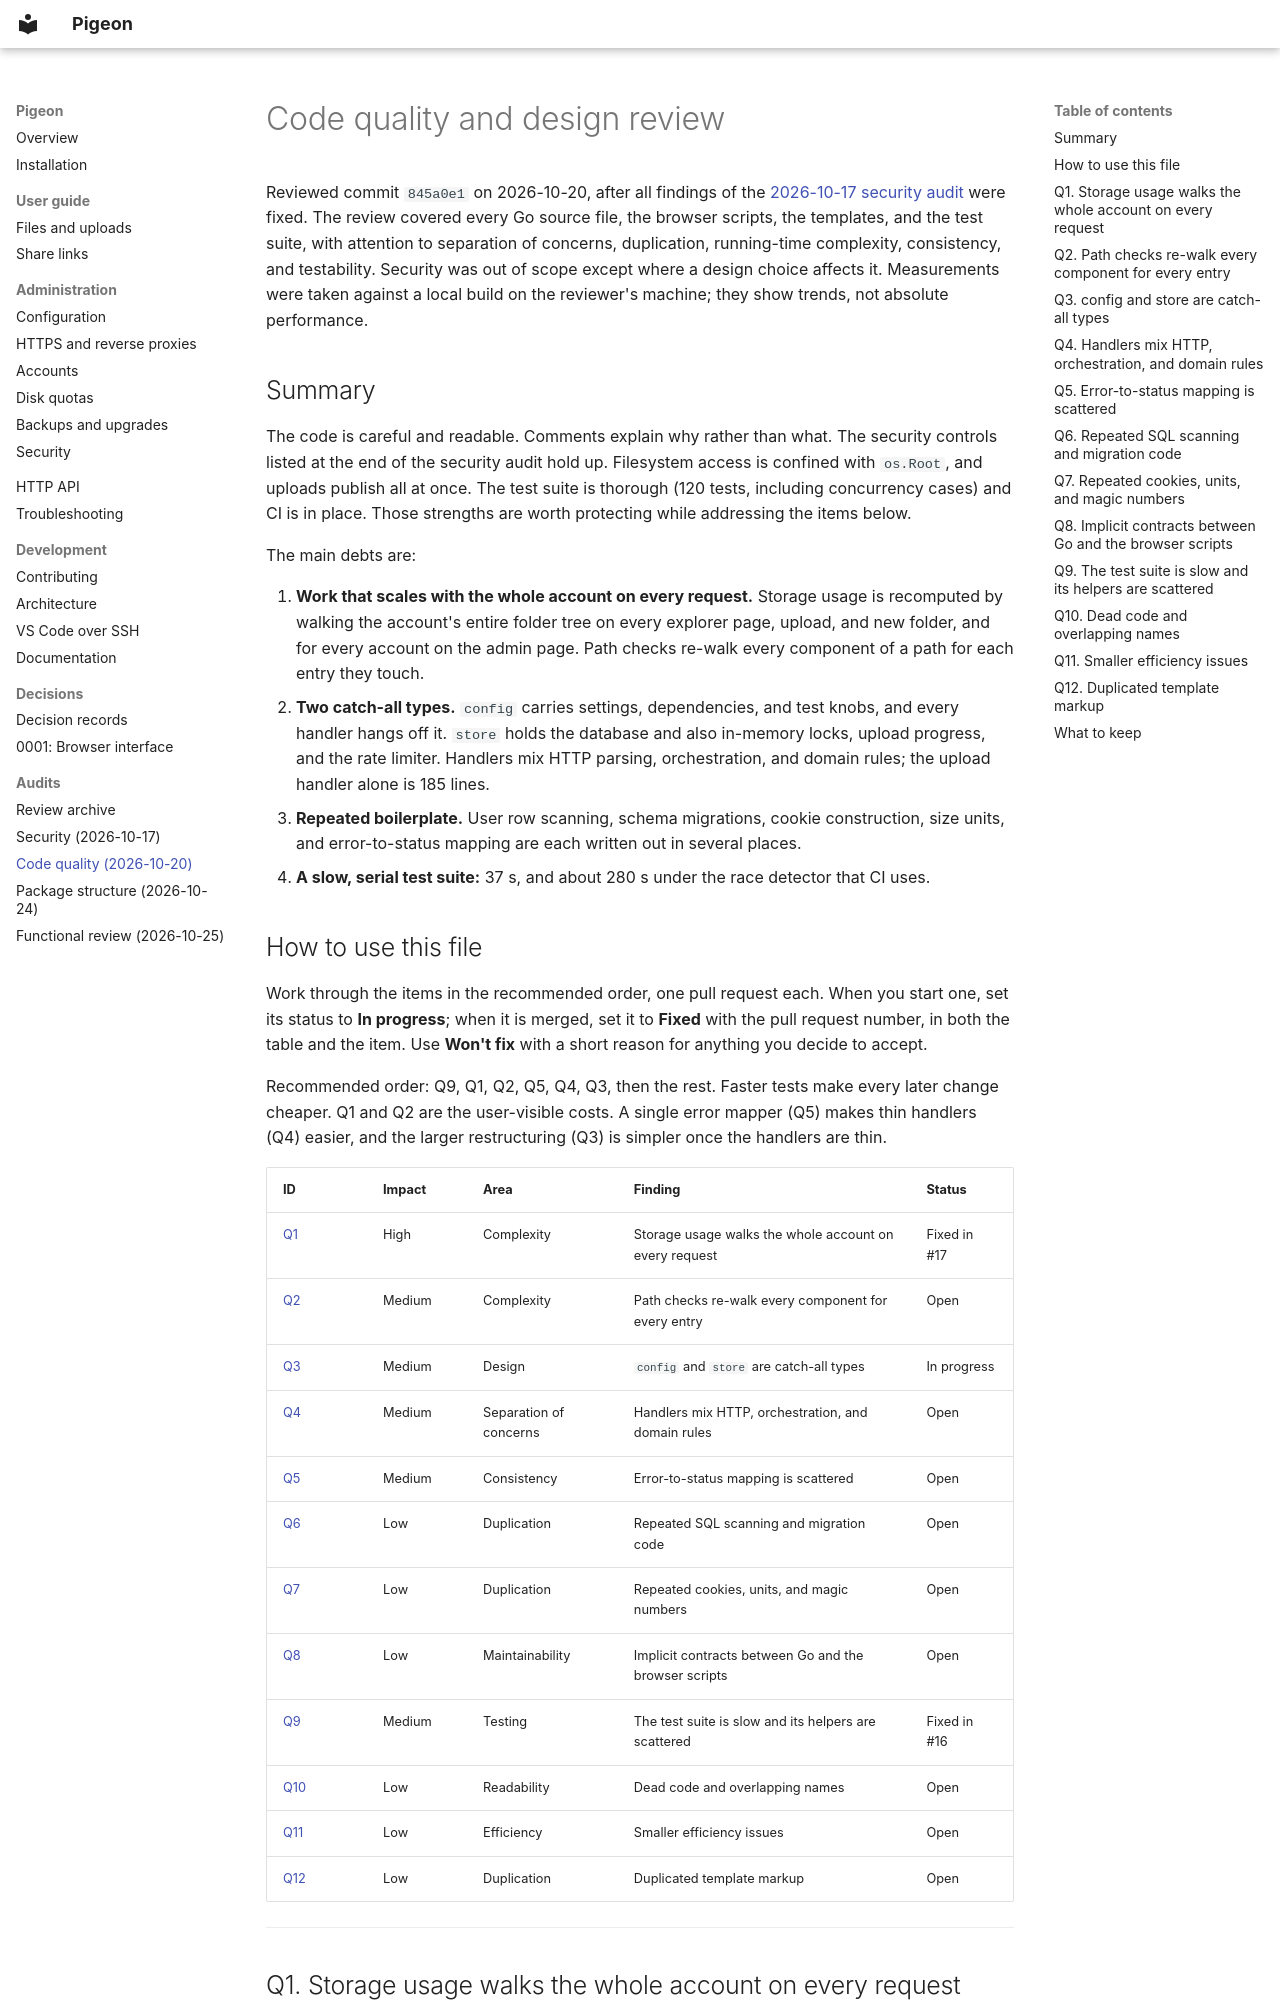

repository: royvandam/pigeon · page: audit/2026-10-20-quality/index.html · generator: mkdocs

# Code quality and design review

Reviewed commit `845a0e1` on 2026-10-20, after all findings of the
[2026-10-17 security audit](2026-10-17-security.md) were fixed. The review covered every Go source file, the
browser scripts, the templates, and the test suite, with attention to
separation of concerns, duplication, running-time complexity, consistency, and
testability. Security was out of scope except where a design choice affects it.
Measurements were taken against a local build on the reviewer's machine; they
show trends, not absolute performance.

## Summary

The code is careful and readable. Comments explain why rather than what. The
security controls listed at the end of the security audit hold up. Filesystem access
is confined with `os.Root`, and uploads publish all at once. The test suite is
thorough (120 tests, including concurrency cases) and CI is in place. Those
strengths are worth protecting while addressing the items below.

The main debts are:

1. **Work that scales with the whole account on every request.** Storage
   usage is recomputed by walking the account's entire folder tree on every
   explorer page, upload, and new folder, and for every account on the admin
   page. Path checks re-walk every component of a path for each entry they
   touch.
2. **Two catch-all types.** `config` carries settings, dependencies, and test
   knobs, and every handler hangs off it. `store` holds the database and also
   in-memory locks, upload progress, and the rate limiter. Handlers mix HTTP
   parsing, orchestration, and domain rules; the upload handler alone is 185
   lines.
3. **Repeated boilerplate.** User row scanning, schema migrations, cookie
   construction, size units, and error-to-status mapping are each written out
   in several places.
4. **A slow, serial test suite:** 37 s, and about 280 s under the race detector
   that CI uses.

## How to use this file

Work through the items in the recommended order, one pull request each. When
you start one, set its status to **In progress**; when it is merged, set it to
**Fixed** with the pull request number, in both the table and the item. Use
**Won't fix** with a short reason for anything you decide to accept.

Recommended order: Q9, Q1, Q2, Q5, Q4, Q3, then the rest. Faster tests make
every later change cheaper. Q1 and Q2 are the user-visible costs. A single
error mapper (Q5) makes thin handlers (Q4) easier, and the larger restructuring
(Q3) is simpler once the handlers are thin.

| ID | Impact | Area | Finding | Status |
| --- | --- | --- | --- | --- |
| [Q1](#q1-storage-usage-walks-the-whole-account-on-every-request) | High | Complexity | Storage usage walks the whole account on every request | Fixed in #17 |
| [Q2](#q2-path-checks-re-walk-every-component-for-every-entry) | Medium | Complexity | Path checks re-walk every component for every entry | Open |
| [Q3](#q3-config-and-store-are-catch-all-types) | Medium | Design | `config` and `store` are catch-all types | In progress |
| [Q4](#q4-handlers-mix-http-orchestration-and-domain-rules) | Medium | Separation of concerns | Handlers mix HTTP, orchestration, and domain rules | Open |
| [Q5](#q5-error-to-status-mapping-is-scattered) | Medium | Consistency | Error-to-status mapping is scattered | Open |
| [Q6](#q6-repeated-sql-scanning-and-migration-code) | Low | Duplication | Repeated SQL scanning and migration code | Open |
| [Q7](#q7-repeated-cookies-units-and-magic-numbers) | Low | Duplication | Repeated cookies, units, and magic numbers | Open |
| [Q8](#q8-implicit-contracts-between-go-and-the-browser-scripts) | Low | Maintainability | Implicit contracts between Go and the browser scripts | Open |
| [Q9](#q9-the-test-suite-is-slow-and-its-helpers-are-scattered) | Medium | Testing | The test suite is slow and its helpers are scattered | Fixed in #16 |
| [Q10](#q10-dead-code-and-overlapping-names) | Low | Readability | Dead code and overlapping names | Open |
| [Q11](#q11-smaller-efficiency-issues) | Low | Efficiency | Smaller efficiency issues | Open |
| [Q12](#q12-duplicated-template-markup) | Low | Duplication | Duplicated template markup | Open |

---
